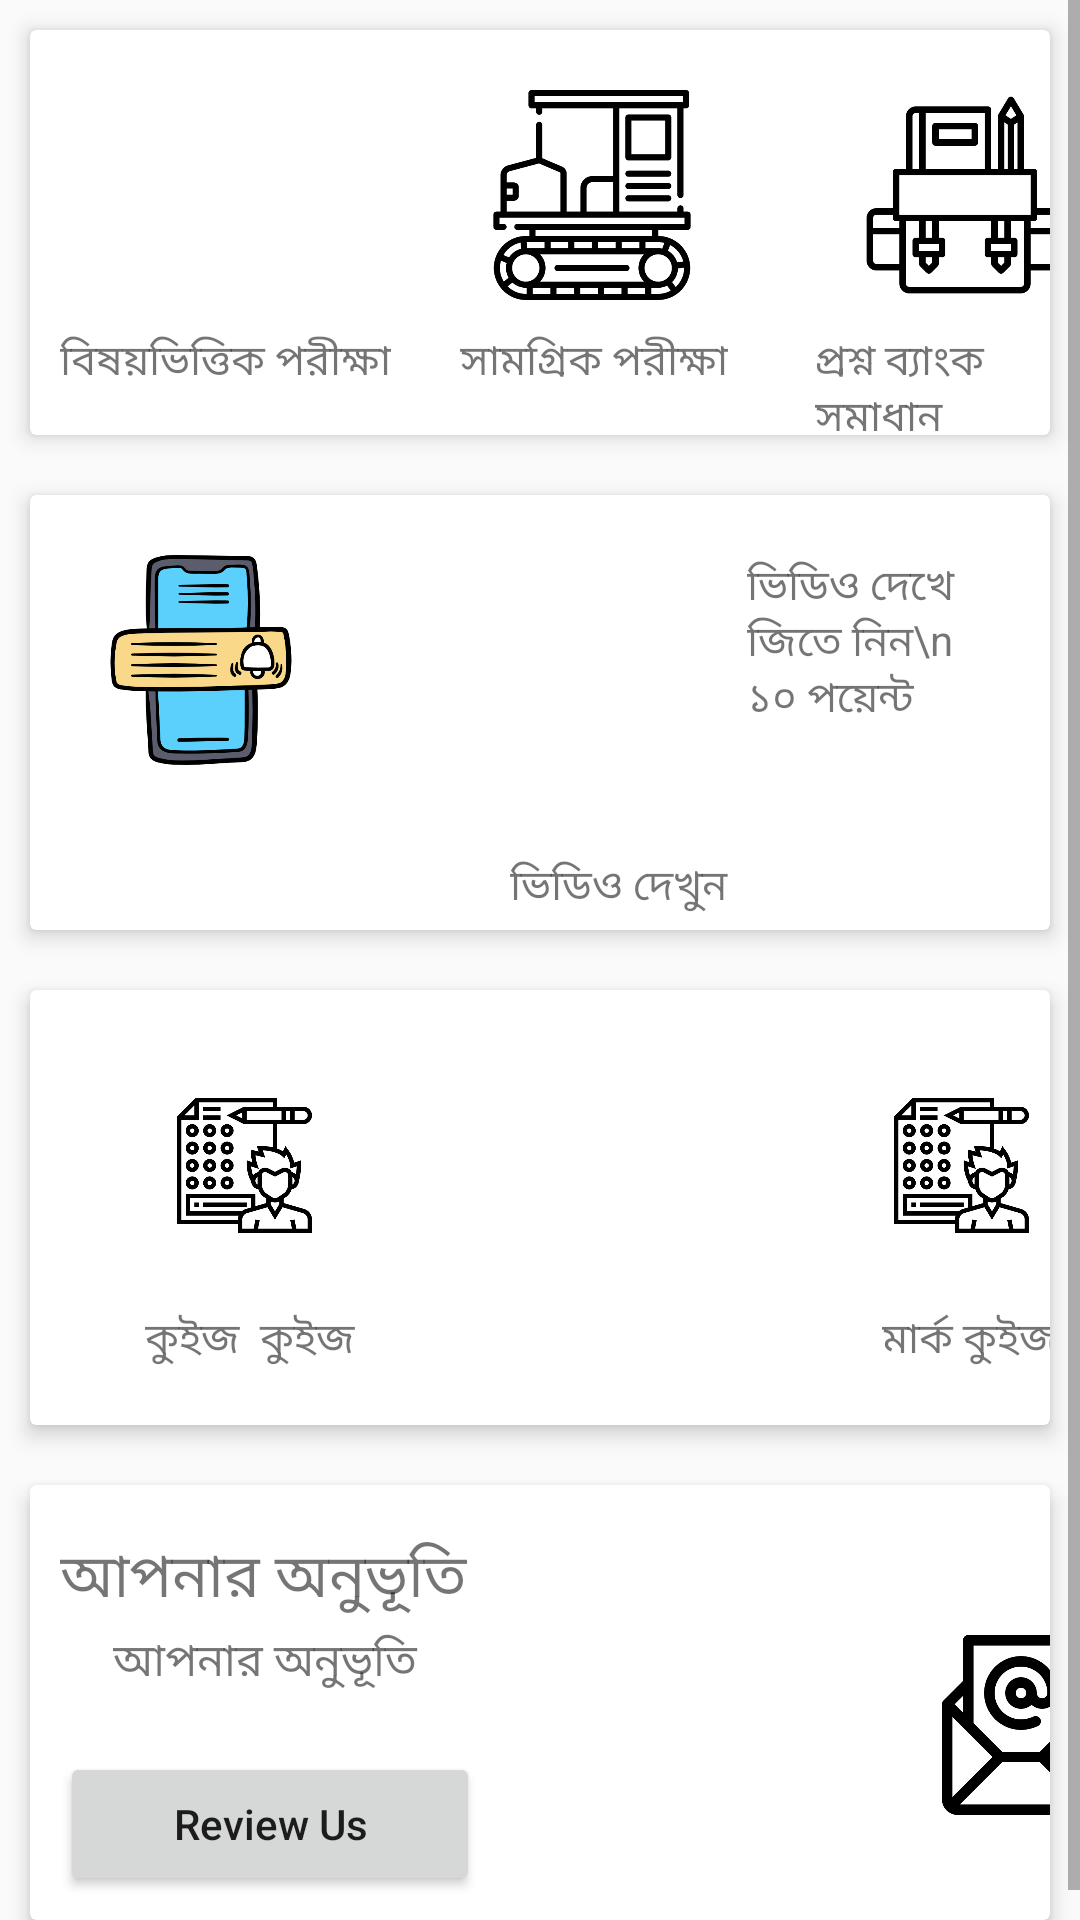

The Android layout XML behind this screen, and the referenced resources:
<!-- AndroidManifest.xml: application theme AppTheme -->
<!-- res/layout/fragment_home.xml -->
<?xml version="1.0" encoding="utf-8"?>
<LinearLayout xmlns:android="http://schemas.android.com/apk/res/android"
    xmlns:app="http://schemas.android.com/apk/res-auto"
    android:layout_width="match_parent"
    android:orientation="vertical"
    android:layout_height="match_parent">

   <ScrollView
       android:layout_width="match_parent"
       android:layout_height="match_parent">

       <LinearLayout
           android:orientation="vertical"
           android:layout_width="match_parent"
           android:layout_height="match_parent">

           <androidx.cardview.widget.CardView
               app:cardElevation="4dp"
               android:layout_margin="10dp"
               android:layout_width="match_parent"
               android:layout_height="135dp">


               <LinearLayout
                   android:layout_marginTop="20dp"
                   android:layout_marginLeft="10dp"
                   android:orientation="horizontal"
                   android:layout_width="match_parent"
                   android:layout_height="wrap_content">

                   <LinearLayout
                       android:orientation="vertical"
                       android:layout_width="wrap_content"
                       android:layout_height="wrap_content">


                       <Button

                           android:id="@+id/subject1"
                           android:layout_marginLeft="20dp"
                           android:background="@drawable/brain"
                           android:layout_width="70dp"
                           android:layout_height="70dp"/>

                       <TextView

                           android:layout_marginTop="10dp"
                           android:text="বিষয়ভিত্তিক পরীক্ষা"
                           android:layout_width="wrap_content"
                           android:layout_height="wrap_content"/>

                   </LinearLayout>


                   <LinearLayout
                       android:layout_marginLeft="23dp"
                       android:orientation="vertical"
                       android:layout_width="wrap_content"
                       android:layout_height="wrap_content">


                       <ImageView
                           android:id="@+id/subject2"
                           android:layout_marginLeft="9dp"
                           android:src="@drawable/allterin"
                           android:layout_width="70dp"
                           android:layout_height="70dp"/>

                       <TextView
                           android:layout_marginTop="10dp"
                           android:text="সামগ্রিক পরীক্ষা"
                           android:layout_width="wrap_content"
                           android:layout_height="wrap_content"/>

                   </LinearLayout>

                   <LinearLayout
                       android:layout_marginLeft="29dp"

                       android:orientation="vertical"
                       android:layout_width="wrap_content"
                       android:layout_height="wrap_content">


                       <ImageView
                           android:id="@+id/subject3"

                           android:layout_marginLeft="15dp"
                           android:src="@drawable/backpack"
                           android:layout_width="70dp"
                           android:layout_height="70dp"/>

                       <TextView
                           android:layout_marginTop="10dp"

                           android:text="প্রশ্ন ব্যাংক সমাধান "
                           android:layout_width="wrap_content"
                           android:layout_height="wrap_content"/>

                   </LinearLayout>


               </LinearLayout>




           </androidx.cardview.widget.CardView>


           <androidx.cardview.widget.CardView
               app:cardElevation="4dp"
               android:layout_margin="10dp"
               android:layout_width="match_parent"
               android:layout_height="145dp">



               <LinearLayout
                   android:orientation="horizontal"
                   android:layout_width="match_parent"
                   android:layout_height="wrap_content">

                   <ImageView
                       android:layout_marginLeft="22dp"
                       android:layout_marginTop="20dp"
                       android:src="@drawable/notification"
                       android:layout_width="70dp"
                       android:layout_height="70dp"/>


                   <TextView

                       android:layout_marginLeft="147dp"
                       android:layout_marginTop="20dp"

                       android:text="ভিডিও দেখে জিতে নিন\n          ১০ পয়েন্ট  "
                       android:layout_width="wrap_content"
                       android:layout_height="wrap_content"/>

               </LinearLayout>


               <TextView
                   android:layout_marginLeft="160dp"
                   android:layout_marginTop="120dp"
                   android:text="ভিডিও দেখুন "
                   android:layout_width="wrap_content"
                   android:layout_height="wrap_content"/>




           </androidx.cardview.widget.CardView>


           <androidx.cardview.widget.CardView
               app:cardElevation="4dp"
               android:layout_margin="10dp"
               android:layout_width="match_parent"
               android:layout_height="145dp">


               <LinearLayout
                   android:orientation="horizontal"
                   android:layout_width="match_parent"
                   android:layout_height="wrap_content">

                   <LinearLayout
                       android:layout_marginLeft="10dp"
                       android:layout_marginTop="16dp"
                       android:orientation="vertical"
                       android:layout_width="130dp"
                       android:layout_height="wrap_content">


                       <ImageView
                           android:layout_marginLeft="39dp"
                           android:layout_marginTop="20dp"
                           android:src="@drawable/answer"
                           android:layout_width="45dp"
                           android:layout_height="45dp"/>
                       <TextView
                           android:layout_marginTop="25dp"
                           android:layout_gravity="center"
                           android:text="কুইজ  কুইজ "
                           android:layout_width="wrap_content"
                           android:layout_height="wrap_content"/>

                   </LinearLayout>
                   <LinearLayout
                       android:layout_marginLeft="110dp"
                       android:layout_marginTop="16dp"
                       android:orientation="vertical"
                       android:layout_width="130dp"
                       android:layout_height="wrap_content">


                       <ImageView
                           android:layout_marginLeft="38dp"

                           android:layout_marginTop="20dp"
                           android:src="@drawable/answer"
                           android:layout_width="45dp"
                           android:layout_height="45dp"/>
                       <TextView
                           android:layout_marginTop="25dp"
                           android:layout_gravity="center"
                           android:text="মার্ক কুইজ "
                           android:layout_width="wrap_content"
                           android:layout_height="wrap_content"/>

                   </LinearLayout>



               </LinearLayout>


           </androidx.cardview.widget.CardView>






           <androidx.cardview.widget.CardView
               app:cardElevation="4dp"
               android:layout_margin="10dp"
               android:layout_width="match_parent"
               android:layout_height="145dp">



               <LinearLayout
                   android:orientation="horizontal"
                   android:layout_width="match_parent"
                   android:layout_height="wrap_content">



                   <LinearLayout
                       android:orientation="vertical"
                       android:layout_width="wrap_content"
                       android:layout_height="wrap_content">

                       <LinearLayout
                           android:layout_marginTop="16dp"
                           android:layout_marginLeft="10dp"
                           android:orientation="vertical"
                           android:layout_width="wrap_content"
                           android:layout_height="wrap_content">




                           <TextView

                               android:textSize="20dp"
                               android:text="আপনার অনুভূতি
"
                               android:layout_width="wrap_content"
                               android:layout_height="wrap_content"/>

                           <TextView

                               android:layout_gravity="center"
                               android:layout_marginTop="2dp"
                               android:textSize="15dp"
                               android:text="আপনার অনুভূতি
"
                               android:layout_width="wrap_content"
                               android:layout_height="wrap_content"/>



                       </LinearLayout>


                       <Button
                           android:textAllCaps="false"
                           android:text="Review Us"
                           android:layout_marginLeft="10dp"
                           android:layout_marginTop="19dp"
                           android:layout_width="140dp"
                           android:layout_height="wrap_content"/>




                   </LinearLayout>



                   <ImageView
                       android:layout_marginTop="50dp"
                       android:layout_marginLeft="150dp"
                       android:src="@drawable/mail"
                       android:layout_width="60dp"
                       android:layout_height="60dp"/>

               </LinearLayout>



           </androidx.cardview.widget.CardView>






       </LinearLayout>





   </ScrollView>

</LinearLayout>
<!-- resources referenced by this layout -->
<resources>
  <!-- drawable allterin: png bitmap (drawable, 12472 bytes) -->
  <!-- drawable answer: png bitmap (drawable, 19311 bytes) -->
  <!-- drawable backpack: png bitmap (drawable, 5763 bytes) -->
  <!-- drawable mail: png bitmap (drawable, 11005 bytes) -->
  <!-- drawable notification: png bitmap (drawable, 32143 bytes) -->
  <style name="AppTheme" parent="Theme.AppCompat.Light.DarkActionBar">
          
          <item name="colorPrimary">@color/colorPrimary</item>
          <item name="colorPrimaryDark">@color/colorPrimaryDark</item>
          <item name="colorAccent">@color/colorAccent</item>
      </style>
  <color name="colorPrimary">#444242</color>
  <color name="colorPrimaryDark">#444242</color>
  <color name="colorAccent">#0F0103</color>
</resources>
